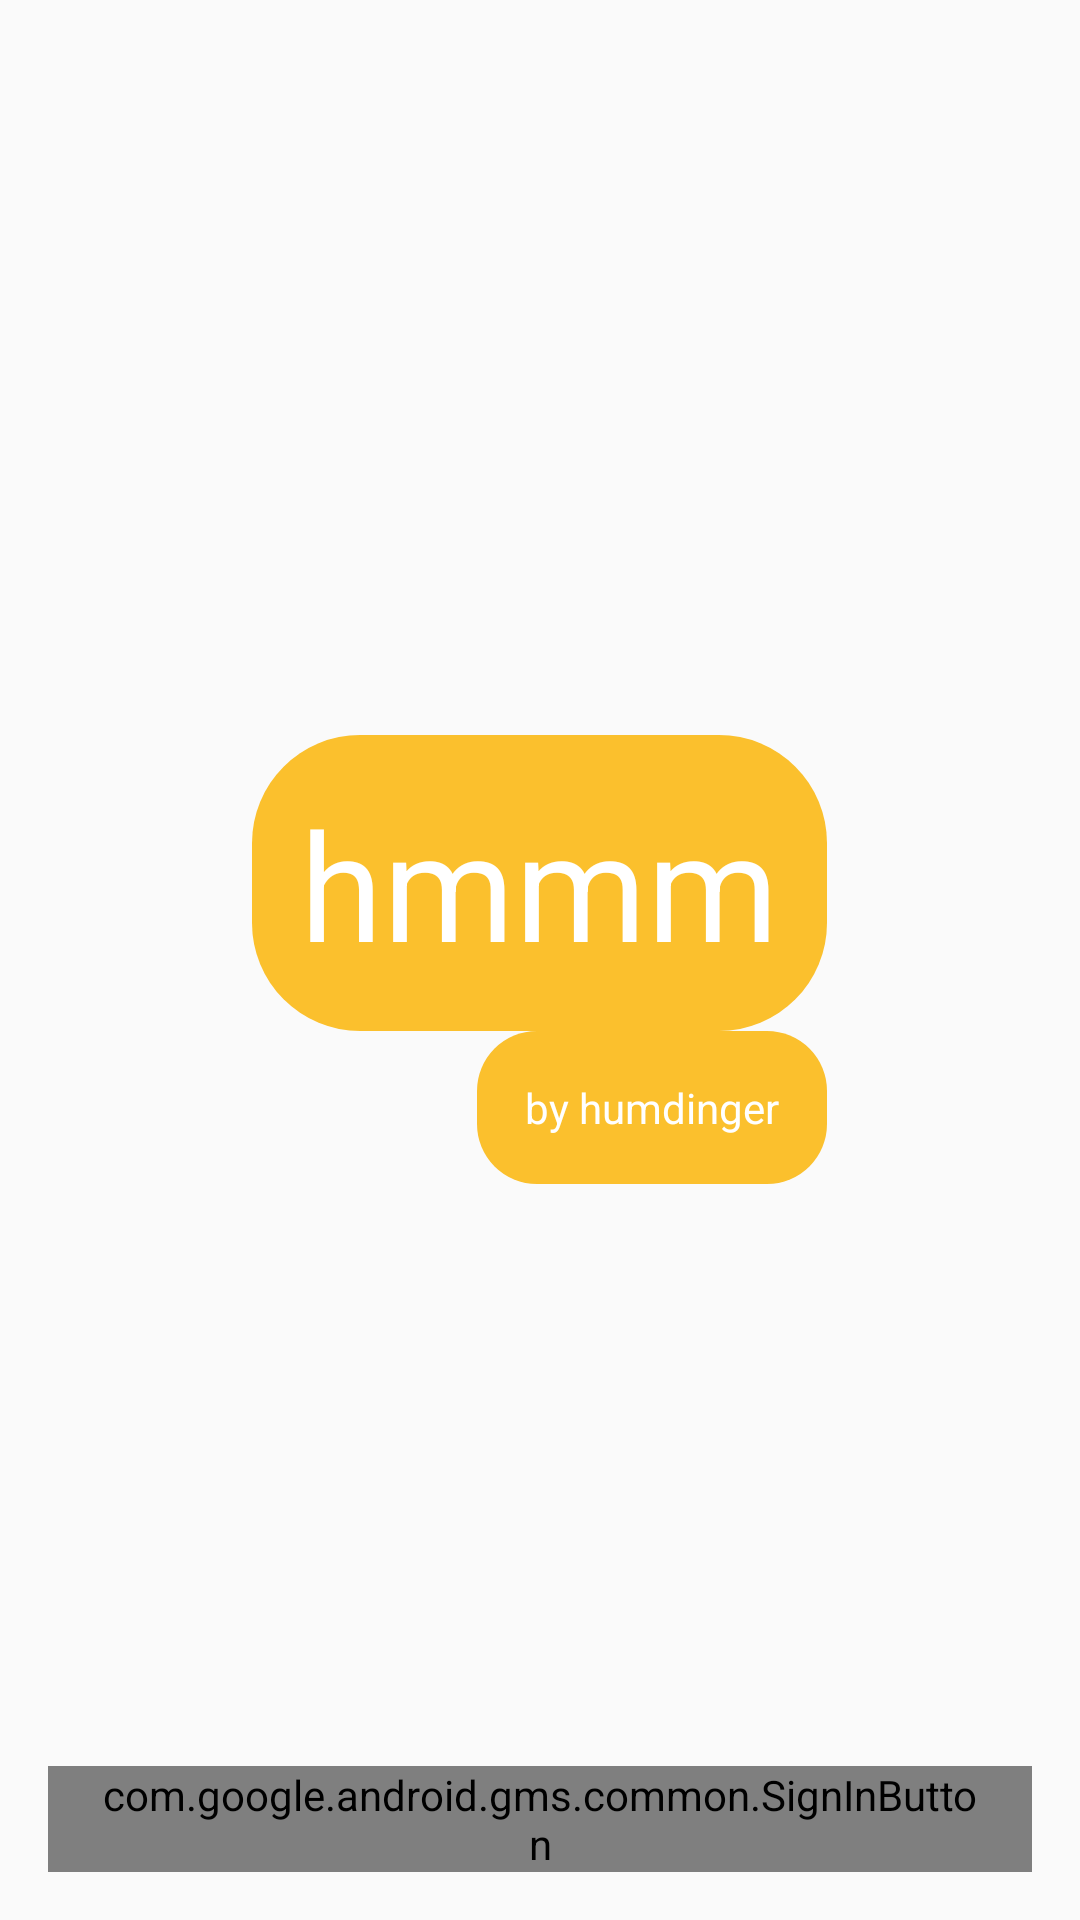

Reconstruct the res/layout file that produces this screen, plus the resources it refers to.
<!-- AndroidManifest.xml: application theme AppTheme -->
<!-- res/layout/activity_login.xml -->
<RelativeLayout xmlns:android="http://schemas.android.com/apk/res/android"
    xmlns:tools="http://schemas.android.com/tools"
    android:layout_width="match_parent"
    android:layout_height="match_parent"
    android:paddingLeft="@dimen/activity_horizontal_margin"
    android:paddingRight="@dimen/activity_horizontal_margin"
    android:paddingTop="@dimen/activity_vertical_margin"
    android:paddingBottom="@dimen/activity_vertical_margin"
    tools:context="com.humdinger.hmmm.LoginActivity">

    <LinearLayout
        android:layout_width="wrap_content"
        android:layout_height="wrap_content"
        android:layout_centerHorizontal="true"
        android:orientation="vertical"
        android:layout_centerVertical="true"
        android:gravity="center">

        <TextView
            android:id="@+id/app_logo"
            android:layout_width="wrap_content"
            android:layout_height="wrap_content"
            android:text="@string/app_name"
            android:paddingTop="@dimen/activity_horizontal_margin"
            android:paddingLeft="@dimen/activity_horizontal_margin"
            android:paddingRight="@dimen/activity_horizontal_margin"
            android:paddingBottom="@dimen/activity_vertical_margin"
            android:textSize="50sp"
            android:background="@drawable/rounded_corner_large"
            android:textColor="@color/titleColor"/>
        <TextView
            android:text="@string/by_company"
            android:id="@+id/company_logo"
            android:layout_width="wrap_content"
            android:layout_height="wrap_content"
            android:paddingTop="@dimen/activity_horizontal_margin"
            android:paddingLeft="@dimen/activity_horizontal_margin"
            android:paddingRight="@dimen/activity_horizontal_margin"
            android:paddingBottom="@dimen/activity_vertical_margin"
            android:background="@drawable/rounded_corner_small"
            android:textColor="@color/titleColor"
            android:layout_gravity="right"/>

    </LinearLayout>


    <com.google.android.gms.common.SignInButton
        android:id="@+id/login_with_google"
        android:text="@string/login_with_google"
        android:layout_width="match_parent"
        android:layout_height="wrap_content"
        android:layout_centerHorizontal="true"
        android:layout_alignParentBottom="true"
        android:layout_alignParentRight="true"
        android:layout_alignParentEnd="true"
        android:paddingLeft="@dimen/activity_horizontal_margin"
        android:paddingRight="@dimen/activity_horizontal_margin"/>

</RelativeLayout>
<!-- resources referenced by this layout -->
<resources>
  <color name="titleColor">#FFFFFF</color>
  <dimen name="activity_horizontal_margin">16dp</dimen>
  <dimen name="activity_vertical_margin">16dp</dimen>
  <!-- drawable rounded_corner_large (drawable) -->
  <?xml version="1.0" encoding="utf-8"?>
  <shape xmlns:android="http://schemas.android.com/apk/res/android" >
  
      <stroke
          android:width="0dp"
          android:color="@color/primary_dark_material_light" />
      <solid android:color="@color/colorPrimary"/>
      <padding
          android:left="2dp"
          android:right="2dp"
          android:top="2dp"
          android:bottom="2dp"/>
      <corners android:radius="36dp" />
  
  </shape>
  <!-- drawable rounded_corner_small (drawable) -->
  <?xml version="1.0" encoding="utf-8"?>
  <shape xmlns:android="http://schemas.android.com/apk/res/android" >
  
      <stroke
          android:width="0dp"
          android:color="@color/primary_dark_material_light" />
      <solid android:color="@color/logoColor"/>
      <padding
          android:left="2dp"
          android:right="2dp"
          android:top="2dp"
          android:bottom="2dp"/>
      <corners android:radius="20dp" />
  
  </shape>
  <string name="app_name">hmmm</string>
  <string name="by_company">by humdinger</string>
  <string name="login_with_google">Login with Google+</string>
  <style name="AppTheme" parent="Theme.AppCompat.Light.NoActionBar">
          <item name="android:windowNoTitle">true</item>
  
          <item name="colorPrimary">@color/colorPrimary</item>
          <item name="colorPrimaryDark">@color/colorPrimaryDark</item>
          <item name="colorAccent">@color/colorAccent</item>
  
          <item name="android:textColorSecondary">@color/textColorSecondary</item>
          <item name="android:actionMenuTextColor">@color/actionMenuTextColor</item>
          <item name="android:textAllCaps">false</item>
      </style>
  <color name="colorPrimary">#FBC02D</color>
  <color name="logoColor">#FBC02D</color>
  <color name="colorPrimaryDark">#F9A825</color>
  <color name="colorAccent">#FDD835</color>
  <color name="textColorSecondary">#000000</color>
  <color name="actionMenuTextColor">#FFFFFF</color>
</resources>
